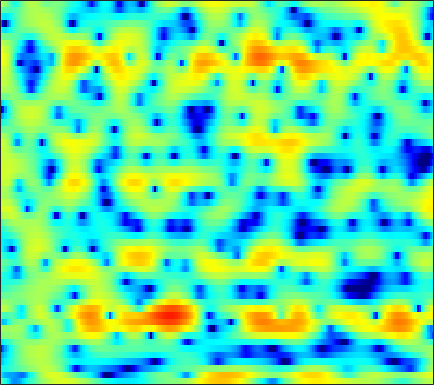

The data file committed next to this chart (first rows):
-1.001, -2.4264, -4.4266, -6.5116, -8.0183, -9.6743, -10.451, -10.394, -9.6953, -8.4801, -7.1718, -6.224, -5.0138, -3.8517, -3.0239, -2.0865, -1.2202, -0.63564, 0.083141, 0.74904, 1.3569, 1.7802, 2.2953, 2.6979
-6.209, -7.573, -8.8, -9.326, -9.448, -9.562, -9.872, -10.31, -11.1, -11.88, -11.94, -10.95, -8.754, -6.333, -4.649, -2.706, -1.085, -0.05356, 1.098, 2.022, 2.753, 3.177, 3.602, 3.859
-5.306, -4.963, -4.461, -3.979, -3.596, -3.122, -2.679, -2.359, -1.956, -1.53, -1.093, -0.7581, -0.2866, 0.2037, 0.5678, 1.063, 1.525, 1.833, 2.182, 2.429, 2.565, 2.589, 2.502, 2.258
-8.227, -7.24, -6.041, -4.962, -4.208, -3.284, -2.447, -1.871, -1.173, -0.5402, 0.03576, 0.4283, 0.9034, 1.321, 1.589, 1.883, 2.103, 2.221, 2.3, 2.294, 2.192, 2.052, 1.773, 1.386
-9.746, -8.751, -7.389, -6.058, -5.104, -3.914, -2.803, -2.047, -1.143, -0.3421, 0.3482, 0.8076, 1.337, 1.773, 2.039, 2.306, 2.482, 2.557, 2.573, 2.488, 2.305, 2.094, 1.72, 1.226
-15.44, -12.46, -9.432, -7.096, -5.655, -4.075, -2.76, -1.917, -0.96, -0.1496, 0.5114, 0.9239, 1.377, 1.737, 1.962, 2.194, 2.357, 2.435, 2.474, 2.429, 2.303, 2.148, 1.853, 1.437
-6.511, -5.696, -4.604, -3.558, -2.815, -1.942, -1.22, -0.7569, -0.2826, 0.06306, 0.2934, 0.3998, 0.4829, 0.5193, 0.5397, 0.5911, 0.6954, 0.8082, 0.9941, 1.202, 1.375, 1.466, 1.522, 1.48
-0.1932, -0.04607, 0.1879, 0.4098, 0.5669, 0.7515, 0.8565, 0.852, 0.7015, 0.3936, -0.1533, -0.7129, -1.667, -2.855, -3.771, -4.717, -4.816, -4.238, -2.951, -1.58, -0.3956, 0.3113, 1.019, 1.443
1.595, 1.301, 1.108, 1.142, 1.242, 1.391, 1.514, 1.52, 1.389, 1.006, 0.3465, -0.3758, -1.755, -3.72, -5.723, -8.79, -9.598, -7.447, -4.226, -1.755, -0.04206, 0.8688, 1.657, 2.042
-6.281, -8.478, -7.425, -4.718, -3.128, -1.697, -0.8447, -0.4571, -0.158, 0.03448, 0.1066, 0.1043, 0.1141, 0.1159, 0.1589, 0.3288, 0.6073, 0.903, 1.359, 1.84, 2.217, 2.383, 2.427, 2.251
-1.342, -2.331, -2.589, -2.206, -1.935, -1.966, -2.536, -3.381, -4.834, -6.003, -5.437, -4.081, -1.984, -0.1709, 0.9002, 1.985, 2.732, 3.096, 3.327, 3.288, 2.93, 2.482, 1.61, 0.4964
3.156, 2.682, 2.06, 1.395, 0.811, -0.1314, -1.427, -2.705, -4.779, -6.447, -6.018, -4.433, -2.055, -0.04992, 1.108, 2.226, 2.934, 3.216, 3.274, 2.936, 2.183, 1.313, -0.3851, -2.9
0.9548, 0.8755, 0.7276, 0.53, 0.3395, 0.05557, -0.2366, -0.4424, -0.6375, -0.6723, -0.5093, -0.2542, 0.2177, 0.7336, 1.102, 1.51, 1.78, 1.861, 1.8, 1.529, 1.05, 0.5587, -0.2421, -1.154
-1.819, -1.494, -1.15, -0.8784, -0.7182, -0.5524, -0.4051, -0.2881, -0.1159, 0.07427, 0.3049, 0.4969, 0.7728, 1.041, 1.224, 1.432, 1.575, 1.625, 1.607, 1.491, 1.279, 1.049, 0.6746, 0.2284
-4.178, -3.583, -2.953, -2.479, -2.182, -1.842, -1.533, -1.311, -0.9911, -0.6462, -0.2822, -0.0037, 0.366, 0.7154, 0.9549, 1.234, 1.453, 1.574, 1.68, 1.718, 1.683, 1.618, 1.47, 1.251
-5.054, -4.615, -4.234, -4.046, -3.988, -3.944, -3.847, -3.687, -3.322, -2.769, -2.108, -1.577, -0.8879, -0.2581, 0.1536, 0.6082, 0.9629, 1.176, 1.389, 1.548, 1.667, 1.741, 1.82, 1.88
-3.972, -4.059, -4.466, -5.225, -6.066, -7.509, -9.068, -9.762, -9.174, -7.249, -5.109, -3.717, -2.212, -1.092, -0.4757, 0.08588, 0.4102, 0.5317, 0.5979, 0.6383, 0.7494, 0.9088, 1.247, 1.696
-1.689, -2.051, -2.821, -3.988, -5.208, -7.511, -10.66, -12.96, -11.89, -7.934, -4.745, -2.969, -1.256, -0.1537, 0.3169, 0.5144, 0.2205, -0.3223, -1.435, -2.782, -3.738, -3.61, -2.279, -0.4796
-0.9174, -1.174, -1.649, -2.188, -2.582, -3.013, -3.204, -3.085, -2.535, -1.642, -0.5753, 0.2134, 1.075, 1.629, 1.795, 1.608, 0.8685, -0.1254, -2.237, -5.626, -10.07, -10.17, -5.716, -2.257
-2.898, -3.305, -4.02, -4.827, -5.286, -5.362, -4.726, -3.848, -2.437, -1.004, 0.2856, 1.124, 2.027, 2.639, 2.913, 2.999, 2.79, 2.46, 1.85, 1.176, 0.6434, 0.4103, 0.3394, 0.3905
-5.336, -6.113, -7.886, -11.11, -15.66, -32.62, -13.85, -8.964, -4.964, -2.233, -0.2284, 0.9213, 2.105, 2.958, 3.396, 3.76, 3.891, 3.858, 3.672, 3.359, 2.929, 2.54, 1.911, 1.105
-6.028, -6.148, -6.543, -7.044, -7.305, -7.103, -6.054, -4.859, -3.104, -1.468, -0.05604, 0.8334, 1.794, 2.522, 2.917, 3.271, 3.441, 3.452, 3.332, 3.059, 2.643, 2.245, 1.582, 0.7567
-5.818, -5.247, -4.589, -3.997, -3.557, -2.928, -2.209, -1.629, -0.8253, -0.03357, 0.6969, 1.188, 1.747, 2.175, 2.413, 2.61, 2.671, 2.63, 2.46, 2.165, 1.755, 1.373, 0.7839, 0.1154
-5.081, -4.062, -2.917, -1.994, -1.405, -0.7276, -0.1537, 0.229, 0.6747, 1.07, 1.409, 1.626, 1.869, 2.051, 2.141, 2.186, 2.131, 2.018, 1.757, 1.371, 0.8619, 0.4061, -0.2704, -0.9778
-2.656, -1.602, -0.4826, 0.3544, 0.8249, 1.277, 1.551, 1.66, 1.716, 1.688, 1.628, 1.584, 1.553, 1.571, 1.605, 1.64, 1.624, 1.53, 1.265, 0.7833, 0.05234, -0.6565, -1.822, -3.153
1.265, 1.906, 2.537, 2.937, 3.075, 3.054, 2.8, 2.455, 1.806, 0.9619, 0.04328, -0.5682, -1.072, -1.031, -0.6915, -0.04845, 0.5469, 0.8421, 0.96, 0.6853, -0.0515, -0.9711, -2.832, -5.762
3.494, 3.719, 3.871, 3.814, 3.629, 3.152, 2.382, 1.572, 0.08313, -2.017, -5.134, -8.649, -15.67, -12.16, -7.667, -3.962, -1.73, -0.6377, 0.2245, 0.5553, 0.4216, 0.02884, -0.823, -1.985
2.836, 2.849, 2.734, 2.426, 2.066, 1.4, 0.5138, -0.29, -1.562, -3.053, -4.726, -5.939, -6.948, -6.546, -5.472, -3.798, -2.331, -1.461, -0.6114, -0.08261, 0.1852, 0.2654, 0.2485, 0.1733
1.602, 1.631, 1.45, 0.9872, 0.4574, -0.4341, -1.468, -2.223, -3.077, -3.624, -3.837, -3.809, -3.512, -3.038, -2.595, -1.981, -1.41, -1.053, -0.682, -0.4181, -0.2352, -0.1005, 0.07735, 0.3289
1.435, 1.726, 1.623, 0.9829, 0.108, -1.625, -4.125, -6.466, -9.083, -8.453, -5.929, -4.253, -2.591, -1.459, -0.8867, -0.4415, -0.2888, -0.3387, -0.5995, -0.9953, -1.401, -1.62, -1.631, -1.213
2.549, 2.993, 3.076, 2.581, 1.82, 0.1998, -2.169, -4.397, -6.849, -6.157, -3.698, -2.076, -0.575, 0.3032, 0.6008, 0.5853, 0.1078, -0.5538, -1.878, -3.778, -6.333, -8.637, -10.83, -9.289
2.879, 3.206, 3.386, 3.252, 2.978, 2.415, 1.747, 1.263, 0.7714, 0.5522, 0.5751, 0.6491, 0.7066, 0.567, 0.2849, -0.3761, -1.429, -2.525, -4.424, -6.926, -10.13, -12.87, -15.58, -14.47
2.874, 3.15, 3.353, 3.388, 3.315, 3.122, 2.851, 2.613, 2.284, 1.96, 1.623, 1.339, 0.8947, 0.3176, -0.2275, -1.163, -2.36, -3.453, -5.205, -7.362, -9.964, -12.32, -16.16, -21
2.812, 3.041, 3.198, 3.224, 3.162, 3.002, 2.761, 2.553, 2.242, 1.896, 1.501, 1.169, 0.6419, 0.01687, -0.5343, -1.393, -2.404, -3.259, -4.564, -6.033, -7.692, -9.034, -10.85, -11.91
2.813, 2.893, 2.856, 2.666, 2.453, 2.099, 1.723, 1.455, 1.129, 0.8297, 0.5386, 0.2986, -0.09268, -0.5928, -1.053, -1.757, -2.544, -3.159, -3.939, -4.589, -5.046, -5.233, -5.228, -4.875
3.222, 3.042, 2.59, 1.894, 1.243, 0.2686, -0.6531, -1.186, -1.516, -1.44, -1.174, -1.014, -0.9616, -1.208, -1.605, -2.421, -3.496, -4.375, -5.352, -5.755, -5.347, -4.645, -3.45, -2.214
3.617, 3.213, 2.347, 1.034, -0.3591, -2.968, -6.827, -10.41, -10.57, -6.414, -3.521, -2.176, -1.213, -1.025, -1.356, -2.475, -4.556, -7.059, -12.96, -21.36, -10.78, -6.633, -3.154, -0.8172
2.047, 1.783, 1.194, 0.2495, -0.7499, -2.501, -4.605, -5.912, -5.95, -4.218, -2.345, -1.272, -0.373, -0.04568, -0.157, -0.7441, -1.788, -2.78, -4.014, -4.436, -3.608, -2.495, -0.9667, 0.3634
-1.549, -1.263, -0.9911, -0.8901, -0.8928, -0.9627, -1.023, -0.9775, -0.7368, -0.2938, 0.2357, 0.6126, 0.9997, 1.197, 1.21, 1.059, 0.7679, 0.5123, 0.1844, -0.02834, -0.0882, -0.04694, 0.07284, 0.2099
-5.794, -4.786, -3.589, -2.538, -1.833, -1.006, -0.2845, 0.2079, 0.7962, 1.305, 1.746, 2.015, 2.284, 2.438, 2.47, 2.4, 2.217, 2.01, 1.654, 1.218, 0.7005, 0.2382, -0.4573, -1.249
-10.22, -8.757, -6.628, -4.548, -3.153, -1.568, -0.2738, 0.5197, 1.389, 2.067, 2.58, 2.868, 3.138, 3.28, 3.307, 3.238, 3.043, 2.812, 2.368, 1.739, 0.8783, 0.04034, -1.413, -3.369
-24.59, -15.79, -9.68, -5.907, -3.867, -1.809, -0.2931, 0.5819, 1.466, 2.116, 2.564, 2.802, 3.008, 3.11, 3.133, 3.095, 2.967, 2.802, 2.462, 1.942, 1.188, 0.4392, -0.9113, -2.746
-7.897, -6.993, -5.198, -3.391, -2.206, -0.9322, 0.0205, 0.5394, 0.9977, 1.24, 1.328, 1.324, 1.28, 1.244, 1.243, 1.289, 1.374, 1.433, 1.474, 1.43, 1.259, 1.022, 0.574, -0.02749
-1.015, -0.8891, -0.5687, -0.1914, 0.05537, 0.2889, 0.3501, 0.2555, -0.03785, -0.5569, -1.243, -1.832, -2.588, -3.116, -3.237, -2.971, -2.318, -1.703, -0.8668, -0.1148, 0.4957, 0.8438, 1.195, 1.416
1.927, 1.845, 1.703, 1.493, 1.261, 0.8237, 0.1834, -0.4489, -1.538, -2.949, -4.818, -6.597, -9.655, -13.35, -14.8, -12.27, -8.727, -6.57, -4.293, -2.514, -1.1, -0.211, 0.7502, 1.531
2.868, 2.74, 2.423, 1.932, 1.45, 0.6225, -0.4153, -1.34, -2.814, -4.582, -6.731, -8.624, -11.62, -14.63, -15.73, -14.12, -11.26, -9.205, -6.82, -4.76, -2.976, -1.778, -0.3863, 0.7922
3.021, 2.966, 2.622, 1.96, 1.272, 0.1273, -1.225, -2.333, -3.908, -5.573, -7.237, -8.478, -10.05, -11.46, -12.2, -12.52, -11.99, -10.96, -9.075, -7.006, -4.969, -3.585, -1.885, -0.3812
3.557, 3.56, 3.094, 2.136, 1.097, -0.6619, -2.771, -4.479, -6.686, -8.395, -9.597, -10.38, -11.58, -13.28, -15.2, -19.31, -23.22, -19.49, -13.78, -9.909, -7.172, -5.635, -3.971, -2.454
5.063, 4.805, 3.978, 2.584, 1.099, -1.563, -5.247, -9.129, -16.85, -21.08, -15.36, -13.48, -12.46, -12.53, -13.22, -14.32, -14.55, -13.37, -11.16, -9.138, -7.916, -7.551, -7.962, -8.871
5.569, 5.041, 4.023, 2.575, 1.173, -1.12, -3.958, -6.341, -9.411, -11.27, -11.69, -11.56, -11.57, -11.51, -11.27, -10.64, -9.729, -8.97, -7.865, -6.946, -6.58, -6.827, -7.946, -9.65
4.514, 3.965, 3.056, 1.915, 0.9298, -0.5827, -2.283, -3.677, -5.55, -7.521, -9.601, -11.39, -14.25, -16.84, -16.57, -13.58, -10.52, -8.668, -6.704, -5.209, -4.105, -3.483, -2.752, -1.938
2.741, 2.312, 1.658, 0.931, 0.3279, -0.5757, -1.606, -2.478, -3.808, -5.376, -7.328, -9.142, -12.1, -14.89, -14.65, -11.47, -8.274, -6.342, -4.316, -2.759, -1.524, -0.7327, 0.16, 0.9447
-0.1967, -0.5647, -0.9499, -1.195, -1.329, -1.477, -1.671, -1.867, -2.271, -2.789, -3.394, -3.861, -4.343, -4.534, -4.346, -3.7, -2.74, -1.948, -0.8948, 0.04244, 0.8523, 1.359, 1.915, 2.328
-5.424, -6.372, -6.746, -5.992, -5.056, -3.814, -2.801, -2.224, -1.653, -1.284, -1.034, -0.8861, -0.6861, -0.4286, -0.1883, 0.2097, 0.6737, 1.048, 1.53, 1.972, 2.332, 2.525, 2.676, 2.688
-11.41, -17.59, -23.7, -12.45, -8.788, -5.778, -3.799, -2.724, -1.611, -0.7735, -0.1191, 0.2928, 0.7551, 1.168, 1.444, 1.783, 2.084, 2.284, 2.499, 2.654, 2.719, 2.709, 2.586, 2.321
-5.318, -6.218, -6.662, -6.146, -5.378, -4.227, -3.122, -2.362, -1.464, -0.6599, 0.04278, 0.5068, 1.049, 1.487, 1.759, 2.042, 2.239, 2.326, 2.385, 2.364, 2.273, 2.157, 1.923, 1.576
-0.7671, -1.372, -2.043, -2.499, -2.69, -2.73, -2.535, -2.224, -1.641, -0.9253, -0.1733, 0.3599, 0.9827, 1.457, 1.713, 1.911, 1.96, 1.913, 1.767, 1.559, 1.339, 1.168, 0.9516, 0.7173
2.51, 1.65, 0.3787, -1.021, -2.118, -3.487, -4.334, -4.318, -3.391, -1.98, -0.5604, 0.3555, 1.294, 1.92, 2.167, 2.212, 1.951, 1.584, 0.9105, 0.1871, -0.3973, -0.6276, -0.6221, -0.3916
